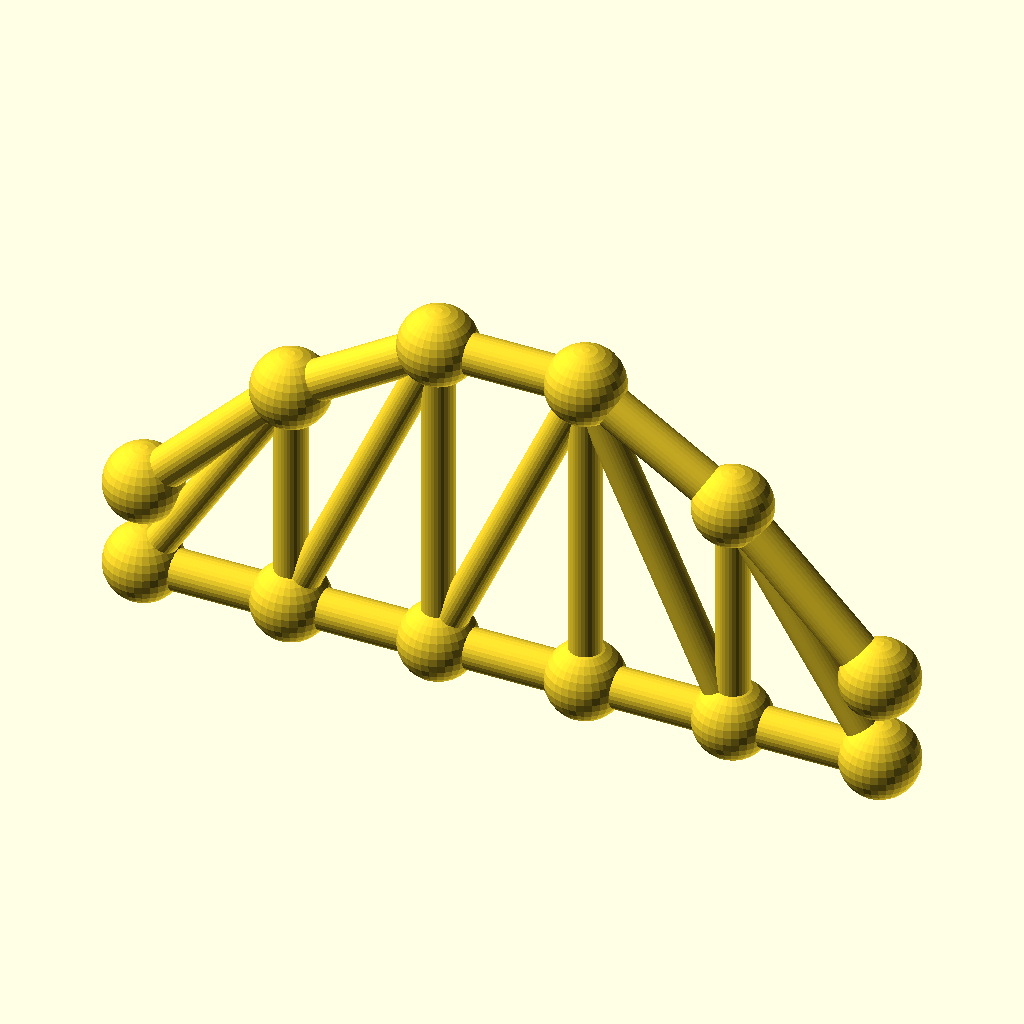
Cell 1: rendered with the file's own defaults.
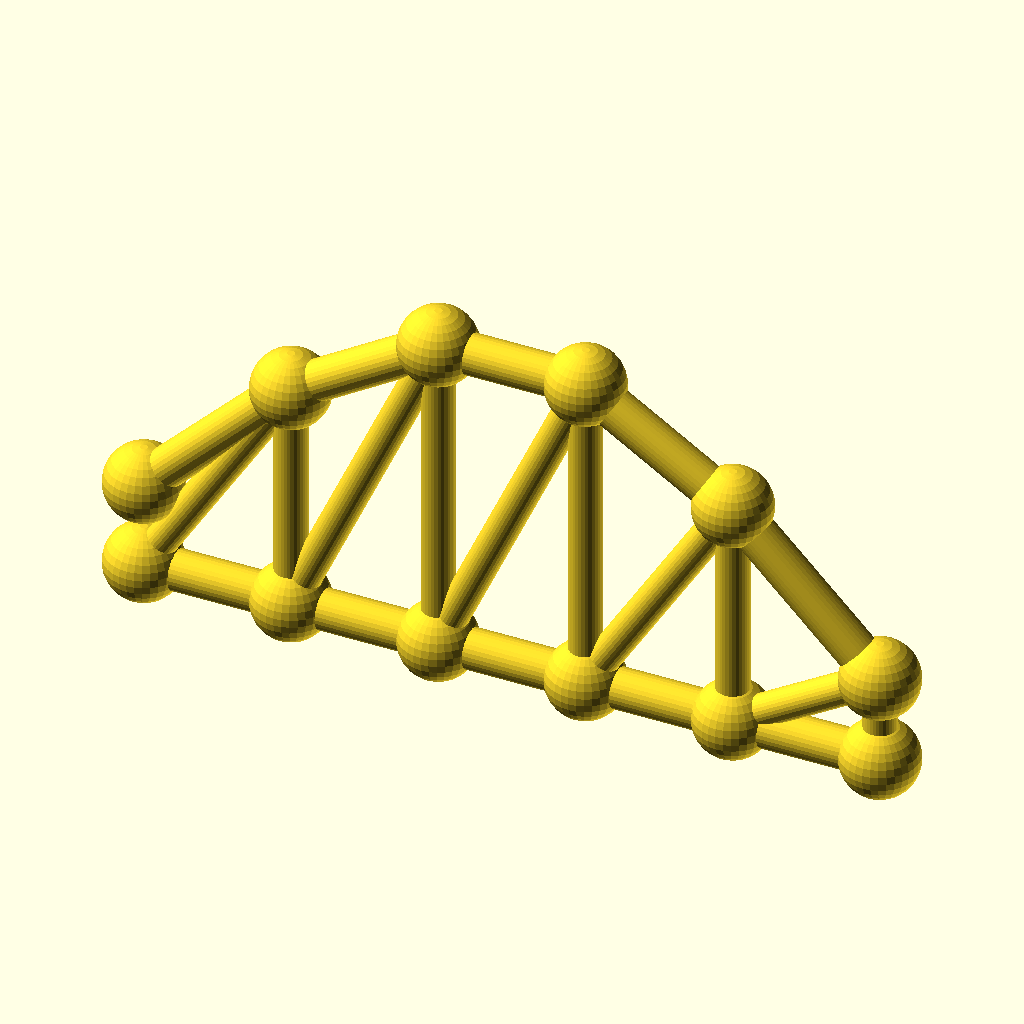
Cell 2 — panels set to 10, the other parameters unchanged.
The same orthographic view direction (rotation 55°, 0°, 25°; colour scheme Cornfield) for every cell, with the view re-fitted per cell, so scale and position can differ between cells.
Source of the model, optional_data/data/gen3/archtrusses/part_0016.scad:
$fn = 32;

// ----------------------------------------------------------------------
// Arched truss: span 110 mm, rise 37.4 mm, 5 panels
// ----------------------------------------------------------------------

// --- parameters (mm) ---
panels = 5;               // number of panels
panel_p = 22;             // panel length, X
span = 110;               // span between the end joints
rise = 37.4;              // top chord rise above the springing
camber = 13.09;           // top chord height above the bottom chord at the ends
chord_r = 3;              // chord member radius
diag_r = 2.4;             // diagonal radius
joint_r = 5.76;           // joint ball radius

module member(a, b, r) {
  /* rod: cylinder from joint a to joint b */
  d = b - a;
  length = norm(d);
  translate(a) rotate([0, acos(d[2] / length), atan2(d[1], d[0])])
    cylinder(h = length, r = r);
}

module joint(p, r) {
  /* ball at the joint centre */
  translate(p) sphere(r = r);
}

bottom = [[0, 0, 0], [22, 0, 0], [44, 0, 0], [66, 0, 0], [88, 0, 0], [110, 0, 0]];
top = [[0, 0, 13.09], [22, 0, 35.073], [44, 0, 48.66], [66, 0, 48.66], [88, 0, 35.073], [110, 0, 13.09]];

for (i = [0 : panels - 1]) member(bottom[i], bottom[i + 1], chord_r);
for (i = [0 : panels - 1]) member(top[i], top[i + 1], chord_r);
/* verticals */
for (i = [1 : panels - 1]) member(bottom[i], top[i], diag_r);
/* diagonals lean toward mid span */
for (i = [0 : panels - 1]) {
  if (i < panels / 2) {
    member(bottom[i], top[i + 1], diag_r);
  } else {
    member(top[i], bottom[i + 1], diag_r);
  }
}
/* joint balls */
for (i = [0 : panels]) joint(bottom[i], joint_r);
for (i = [0 : panels]) joint(top[i], joint_r);
Parameter table extracted from the source (name, type, default, range or options):
panels: number, default 5
panel_p: number, default 22
span: number, default 110
rise: number, default 37.4
camber: number, default 13.09
chord_r: number, default 3
diag_r: number, default 2.4
joint_r: number, default 5.76
